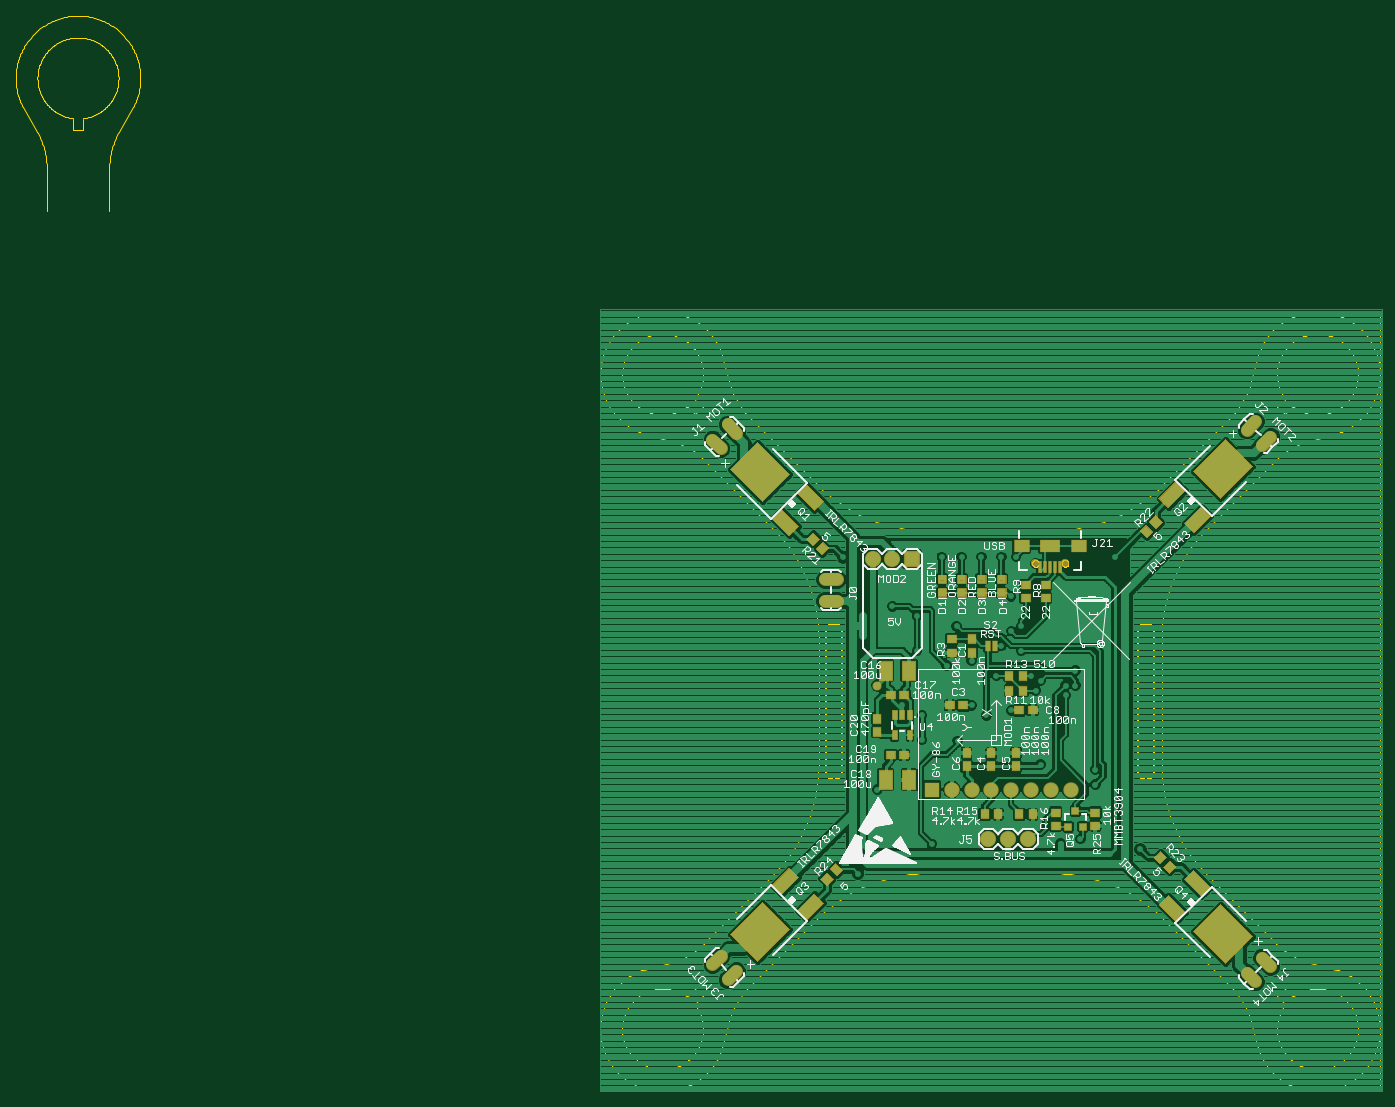
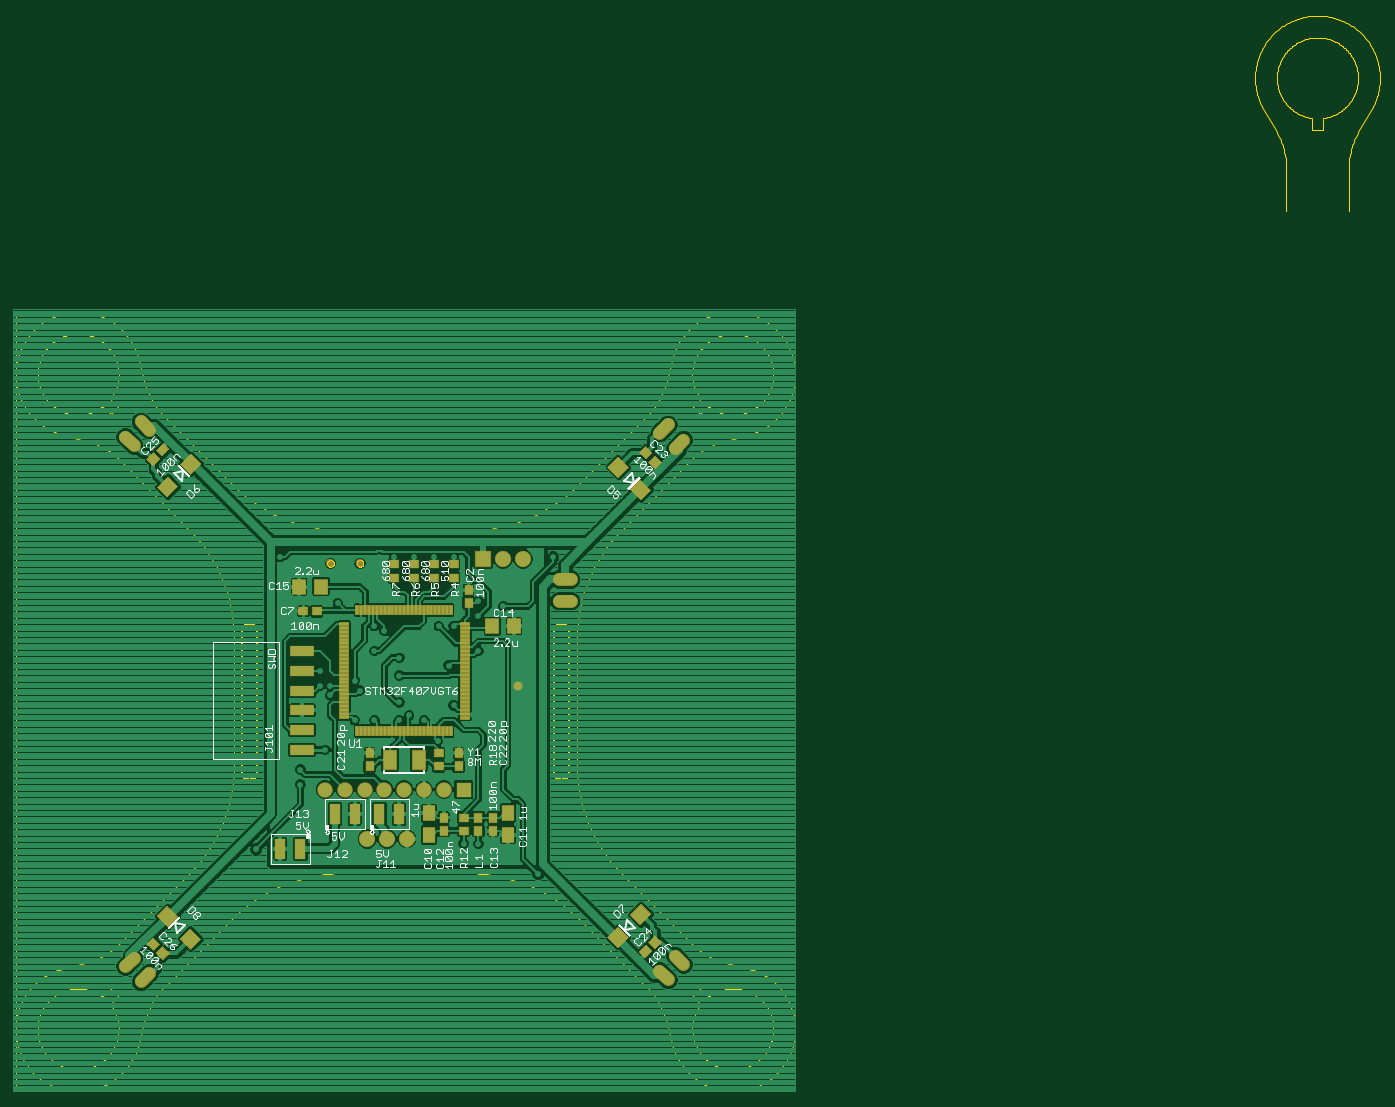
Circuit board: 9 layer files. Board 175.0 x 138.0 mm.
- bottom_copper: fpv.GBL (180909 bytes)
- bottom_silk: fpv.GBO (39237 bytes)
- paste: fpv.GBP (5643 bytes)
- bottom_mask: fpv.GBS (6648 bytes)
- outline: fpv.GKO (73836 bytes)
- top_copper: fpv.GTL (175842 bytes)
- top_silk: fpv.GTO (86538 bytes)
- paste: fpv.GTP (5804 bytes)
- top_mask: fpv.GTS (6886 bytes)

=== bottom_copper: fpv.GBL (180909 bytes, source omitted) ===
=== bottom_silk: fpv.GBO (39237 bytes, source omitted) ===
=== paste: fpv.GBP ===
G75*
%MOIN*%
%OFA0B0*%
%FSLAX25Y25*%
%IPPOS*%
%LPD*%
%AMOC8*
5,1,8,0,0,1.08239X$1,22.5*
%
%ADD10R,0.05906X0.07677*%
%ADD11R,0.03937X0.04331*%
%ADD12R,0.06299X0.07087*%
%ADD13R,0.04331X0.03937*%
%ADD14R,0.01181X0.04724*%
%ADD15R,0.04724X0.01181*%
%ADD16R,0.06693X0.09449*%
%ADD17R,0.07087X0.06693*%
%ADD18R,0.11811X0.04921*%
%ADD19R,0.05000X0.10000*%
D10*
X0300552Y0221438D03*
X0300552Y0232265D03*
X0340552Y0232265D03*
X0340552Y0221438D03*
D11*
X0333052Y0223505D03*
X0333052Y0230198D03*
X0325552Y0230198D03*
X0325552Y0223505D03*
X0308052Y0223505D03*
X0308052Y0230198D03*
X0315552Y0256005D03*
X0315552Y0262698D03*
X0270552Y0262698D03*
X0270552Y0256005D03*
X0320552Y0338505D03*
X0320552Y0345198D03*
D12*
X0332540Y0326851D03*
X0343564Y0326851D03*
X0246064Y0346851D03*
X0235040Y0346851D03*
D13*
G36*
X0166237Y0158743D02*
X0163176Y0161804D01*
X0165959Y0164587D01*
X0169020Y0161526D01*
X0166237Y0158743D01*
G37*
G36*
X0161505Y0163476D02*
X0158444Y0166537D01*
X0161227Y0169320D01*
X0164288Y0166259D01*
X0161505Y0163476D01*
G37*
X0305552Y0256005D03*
X0305552Y0262698D03*
X0318052Y0230198D03*
X0318052Y0223505D03*
G36*
X0412927Y0162804D02*
X0409866Y0159743D01*
X0407083Y0162526D01*
X0410144Y0165587D01*
X0412927Y0162804D01*
G37*
G36*
X0417660Y0167537D02*
X0414599Y0164476D01*
X0411816Y0167259D01*
X0414877Y0170320D01*
X0417660Y0167537D01*
G37*
X0243898Y0334351D03*
X0237206Y0334351D03*
X0283052Y0351379D03*
X0283052Y0358072D03*
X0293052Y0358072D03*
X0293052Y0351379D03*
X0303052Y0351379D03*
X0303052Y0358072D03*
X0313052Y0358072D03*
X0313052Y0351379D03*
G36*
X0409866Y0417459D02*
X0412927Y0414398D01*
X0410144Y0411615D01*
X0407083Y0414676D01*
X0409866Y0417459D01*
G37*
G36*
X0414599Y0412727D02*
X0417660Y0409666D01*
X0414877Y0406883D01*
X0411816Y0409944D01*
X0414599Y0412727D01*
G37*
G36*
X0163176Y0415898D02*
X0166237Y0418959D01*
X0169020Y0416176D01*
X0165959Y0413115D01*
X0163176Y0415898D01*
G37*
G36*
X0158444Y0411166D02*
X0161505Y0414227D01*
X0164288Y0411444D01*
X0161227Y0408383D01*
X0158444Y0411166D01*
G37*
D14*
X0264430Y0334863D03*
X0266398Y0334863D03*
X0268367Y0334863D03*
X0270335Y0334863D03*
X0272304Y0334863D03*
X0274272Y0334863D03*
X0276241Y0334863D03*
X0278209Y0334863D03*
X0280178Y0334863D03*
X0282146Y0334863D03*
X0284115Y0334863D03*
X0286083Y0334863D03*
X0288052Y0334863D03*
X0290020Y0334863D03*
X0291989Y0334863D03*
X0293957Y0334863D03*
X0295926Y0334863D03*
X0297894Y0334863D03*
X0299863Y0334863D03*
X0301831Y0334863D03*
X0303800Y0334863D03*
X0305769Y0334863D03*
X0307737Y0334863D03*
X0309706Y0334863D03*
X0311674Y0334863D03*
X0311674Y0273839D03*
X0309706Y0273839D03*
X0307737Y0273839D03*
X0305769Y0273839D03*
X0303800Y0273839D03*
X0301831Y0273839D03*
X0299863Y0273839D03*
X0297894Y0273839D03*
X0295926Y0273839D03*
X0293957Y0273839D03*
X0291989Y0273839D03*
X0290020Y0273839D03*
X0288052Y0273839D03*
X0286083Y0273839D03*
X0284115Y0273839D03*
X0282146Y0273839D03*
X0280178Y0273839D03*
X0278209Y0273839D03*
X0276241Y0273839D03*
X0274272Y0273839D03*
X0272304Y0273839D03*
X0270335Y0273839D03*
X0268367Y0273839D03*
X0266398Y0273839D03*
X0264430Y0273839D03*
D15*
X0257540Y0280729D03*
X0257540Y0282698D03*
X0257540Y0284666D03*
X0257540Y0286635D03*
X0257540Y0288603D03*
X0257540Y0290572D03*
X0257540Y0292540D03*
X0257540Y0294509D03*
X0257540Y0296477D03*
X0257540Y0298446D03*
X0257540Y0300414D03*
X0257540Y0302383D03*
X0257540Y0304351D03*
X0257540Y0306320D03*
X0257540Y0308288D03*
X0257540Y0310257D03*
X0257540Y0312225D03*
X0257540Y0314194D03*
X0257540Y0316162D03*
X0257540Y0318131D03*
X0257540Y0320099D03*
X0257540Y0322068D03*
X0257540Y0324036D03*
X0257540Y0326005D03*
X0257540Y0327973D03*
X0318564Y0327973D03*
X0318564Y0326005D03*
X0318564Y0324036D03*
X0318564Y0322068D03*
X0318564Y0320099D03*
X0318564Y0318131D03*
X0318564Y0316162D03*
X0318564Y0314194D03*
X0318564Y0312225D03*
X0318564Y0310257D03*
X0318564Y0308288D03*
X0318564Y0306320D03*
X0318564Y0304351D03*
X0318564Y0302383D03*
X0318564Y0300414D03*
X0318564Y0298446D03*
X0318564Y0296477D03*
X0318564Y0294509D03*
X0318564Y0292540D03*
X0318564Y0290572D03*
X0318564Y0288603D03*
X0318564Y0286635D03*
X0318564Y0284729D03*
X0318564Y0282698D03*
X0318564Y0280666D03*
D16*
X0295335Y0259351D03*
X0280769Y0259351D03*
D17*
G36*
X0180185Y0164060D02*
X0175175Y0169070D01*
X0179907Y0173802D01*
X0184917Y0168792D01*
X0180185Y0164060D01*
G37*
G36*
X0168771Y0175474D02*
X0163761Y0180484D01*
X0168493Y0185216D01*
X0173503Y0180206D01*
X0168771Y0175474D01*
G37*
G36*
X0400929Y0170070D02*
X0395919Y0165060D01*
X0391187Y0169792D01*
X0396197Y0174802D01*
X0400929Y0170070D01*
G37*
G36*
X0412343Y0181484D02*
X0407333Y0176474D01*
X0402601Y0181206D01*
X0407611Y0186216D01*
X0412343Y0181484D01*
G37*
G36*
X0407333Y0400728D02*
X0412343Y0395718D01*
X0407611Y0390986D01*
X0402601Y0395996D01*
X0407333Y0400728D01*
G37*
G36*
X0395919Y0412142D02*
X0400929Y0407132D01*
X0396197Y0402400D01*
X0391187Y0407410D01*
X0395919Y0412142D01*
G37*
G36*
X0175175Y0408632D02*
X0180185Y0413642D01*
X0184917Y0408910D01*
X0179907Y0403900D01*
X0175175Y0408632D01*
G37*
G36*
X0163761Y0397218D02*
X0168771Y0402228D01*
X0173503Y0397496D01*
X0168493Y0392486D01*
X0163761Y0397218D01*
G37*
D18*
X0236536Y0314351D03*
X0236536Y0304351D03*
X0236536Y0294351D03*
X0236536Y0284351D03*
X0236536Y0274351D03*
X0236536Y0264351D03*
D19*
X0253052Y0231851D03*
X0263052Y0231851D03*
X0275552Y0231851D03*
X0285552Y0231851D03*
X0235552Y0214351D03*
X0225552Y0214351D03*
M02*

=== bottom_mask: fpv.GBS (6648 bytes, source omitted) ===
=== outline: fpv.GKO (73836 bytes, source omitted) ===
=== top_copper: fpv.GTL (175842 bytes, source omitted) ===
=== top_silk: fpv.GTO (86538 bytes, source omitted) ===
=== paste: fpv.GTP ===
G75*
%MOIN*%
%OFA0B0*%
%FSLAX25Y25*%
%IPPOS*%
%LPD*%
%AMOC8*
5,1,8,0,0,1.08239X$1,22.5*
%
%ADD10R,0.03937X0.04331*%
%ADD11R,0.06299X0.09449*%
%ADD12R,0.04331X0.03937*%
%ADD13C,0.01181*%
%ADD14R,0.01575X0.05709*%
%ADD15R,0.07087X0.05906*%
%ADD16R,0.05906X0.02756*%
%ADD17R,0.02165X0.04724*%
%ADD18R,0.06299X0.11811*%
%ADD19R,0.19000X0.22500*%
%ADD20R,0.03150X0.03543*%
D10*
G36*
X0408107Y0199373D02*
X0410890Y0202156D01*
X0413951Y0199095D01*
X0411168Y0196312D01*
X0408107Y0199373D01*
G37*
G36*
X0412840Y0204105D02*
X0415623Y0206888D01*
X0418684Y0203827D01*
X0415901Y0201044D01*
X0412840Y0204105D01*
G37*
X0481576Y0256005D03*
X0481576Y0262698D03*
X0494076Y0262698D03*
X0494076Y0256005D03*
X0506576Y0256005D03*
X0506576Y0262698D03*
X0508229Y0231851D03*
X0514922Y0231851D03*
X0497422Y0231851D03*
X0490729Y0231851D03*
X0436576Y0273505D03*
X0436576Y0280198D03*
X0484076Y0313505D03*
X0484076Y0320198D03*
X0503229Y0301851D03*
X0509922Y0301851D03*
X0509902Y0294351D03*
X0503209Y0294351D03*
G36*
X0575311Y0374597D02*
X0572528Y0371814D01*
X0569467Y0374875D01*
X0572250Y0377658D01*
X0575311Y0374597D01*
G37*
G36*
X0580044Y0379330D02*
X0577261Y0376547D01*
X0574200Y0379608D01*
X0576983Y0382391D01*
X0580044Y0379330D01*
G37*
G36*
X0408830Y0369087D02*
X0411613Y0366304D01*
X0408552Y0363243D01*
X0405769Y0366026D01*
X0408830Y0369087D01*
G37*
G36*
X0404097Y0373820D02*
X0406880Y0371037D01*
X0403819Y0367976D01*
X0401036Y0370759D01*
X0404097Y0373820D01*
G37*
G36*
X0579322Y0207115D02*
X0576539Y0209898D01*
X0579600Y0212959D01*
X0582383Y0210176D01*
X0579322Y0207115D01*
G37*
G36*
X0584054Y0202383D02*
X0581271Y0205166D01*
X0584332Y0208227D01*
X0587115Y0205444D01*
X0584054Y0202383D01*
G37*
D11*
X0452481Y0249351D03*
X0440670Y0249351D03*
X0440670Y0304351D03*
X0452481Y0304351D03*
D12*
X0449922Y0291851D03*
X0443229Y0291851D03*
X0443229Y0261851D03*
X0449922Y0261851D03*
X0473229Y0286851D03*
X0479922Y0286851D03*
X0508229Y0284351D03*
X0514922Y0284351D03*
X0474076Y0313505D03*
X0474076Y0320198D03*
X0511576Y0341005D03*
X0511576Y0347698D03*
X0521576Y0347698D03*
X0521576Y0341005D03*
X0526576Y0232698D03*
X0526576Y0226005D03*
X0546576Y0226005D03*
X0546576Y0232698D03*
D13*
X0500454Y0345150D02*
X0497698Y0345150D01*
X0500454Y0345150D02*
X0500454Y0342394D01*
X0497698Y0342394D01*
X0497698Y0345150D01*
X0497698Y0343574D02*
X0500454Y0343574D01*
X0500454Y0344754D02*
X0497698Y0344754D01*
X0497698Y0352056D02*
X0500454Y0352056D01*
X0500454Y0349300D01*
X0497698Y0349300D01*
X0497698Y0352056D01*
X0497698Y0350480D02*
X0500454Y0350480D01*
X0500454Y0351660D02*
X0497698Y0351660D01*
X0490454Y0352056D02*
X0487698Y0352056D01*
X0490454Y0352056D02*
X0490454Y0349300D01*
X0487698Y0349300D01*
X0487698Y0352056D01*
X0487698Y0350480D02*
X0490454Y0350480D01*
X0490454Y0351660D02*
X0487698Y0351660D01*
X0487698Y0345150D02*
X0490454Y0345150D01*
X0490454Y0342394D01*
X0487698Y0342394D01*
X0487698Y0345150D01*
X0487698Y0343574D02*
X0490454Y0343574D01*
X0490454Y0344754D02*
X0487698Y0344754D01*
X0480454Y0345150D02*
X0477698Y0345150D01*
X0480454Y0345150D02*
X0480454Y0342394D01*
X0477698Y0342394D01*
X0477698Y0345150D01*
X0477698Y0343574D02*
X0480454Y0343574D01*
X0480454Y0344754D02*
X0477698Y0344754D01*
X0477698Y0352056D02*
X0480454Y0352056D01*
X0480454Y0349300D01*
X0477698Y0349300D01*
X0477698Y0352056D01*
X0477698Y0350480D02*
X0480454Y0350480D01*
X0480454Y0351660D02*
X0477698Y0351660D01*
X0470454Y0352056D02*
X0467698Y0352056D01*
X0470454Y0352056D02*
X0470454Y0349300D01*
X0467698Y0349300D01*
X0467698Y0352056D01*
X0467698Y0350480D02*
X0470454Y0350480D01*
X0470454Y0351660D02*
X0467698Y0351660D01*
X0467698Y0345150D02*
X0470454Y0345150D01*
X0470454Y0342394D01*
X0467698Y0342394D01*
X0467698Y0345150D01*
X0467698Y0343574D02*
X0470454Y0343574D01*
X0470454Y0344754D02*
X0467698Y0344754D01*
D14*
X0518713Y0356493D03*
X0521272Y0356493D03*
X0523831Y0356493D03*
X0526391Y0356493D03*
X0528950Y0356493D03*
D15*
X0538335Y0367221D03*
X0509328Y0367221D03*
D16*
X0523831Y0367221D03*
D17*
X0452816Y0281970D03*
X0449076Y0281970D03*
X0445335Y0281970D03*
X0445335Y0271733D03*
X0452816Y0271733D03*
D18*
G36*
X0391959Y0204383D02*
X0396413Y0199929D01*
X0388063Y0191579D01*
X0383609Y0196033D01*
X0391959Y0204383D01*
G37*
G36*
X0404653Y0191688D02*
X0409107Y0187234D01*
X0400757Y0178884D01*
X0396303Y0183338D01*
X0404653Y0191688D01*
G37*
G36*
X0579044Y0186234D02*
X0583498Y0190688D01*
X0591848Y0182338D01*
X0587394Y0177884D01*
X0579044Y0186234D01*
G37*
G36*
X0591738Y0198929D02*
X0596192Y0203383D01*
X0604542Y0195033D01*
X0600088Y0190579D01*
X0591738Y0198929D01*
G37*
G36*
X0596192Y0374319D02*
X0591738Y0378773D01*
X0600088Y0387123D01*
X0604542Y0382669D01*
X0596192Y0374319D01*
G37*
G36*
X0583498Y0387014D02*
X0579044Y0391468D01*
X0587394Y0399818D01*
X0591848Y0395364D01*
X0583498Y0387014D01*
G37*
G36*
X0409107Y0389968D02*
X0404653Y0385514D01*
X0396303Y0393864D01*
X0400757Y0398318D01*
X0409107Y0389968D01*
G37*
G36*
X0396413Y0377273D02*
X0391959Y0372819D01*
X0383609Y0381169D01*
X0388063Y0385623D01*
X0396413Y0377273D01*
G37*
D19*
G36*
X0378392Y0187102D02*
X0391827Y0173667D01*
X0375918Y0157758D01*
X0362483Y0171193D01*
X0378392Y0187102D01*
G37*
G36*
X0596324Y0172667D02*
X0609759Y0186102D01*
X0625668Y0170193D01*
X0612233Y0156758D01*
X0596324Y0172667D01*
G37*
G36*
X0609759Y0391600D02*
X0596324Y0405035D01*
X0612233Y0420944D01*
X0625668Y0407509D01*
X0609759Y0391600D01*
G37*
G36*
X0391827Y0403535D02*
X0378392Y0390100D01*
X0362483Y0406009D01*
X0375918Y0419444D01*
X0391827Y0403535D01*
G37*
D20*
X0536576Y0233682D03*
X0540316Y0225414D03*
X0532835Y0225414D03*
M02*

=== top_mask: fpv.GTS (6886 bytes, source omitted) ===
